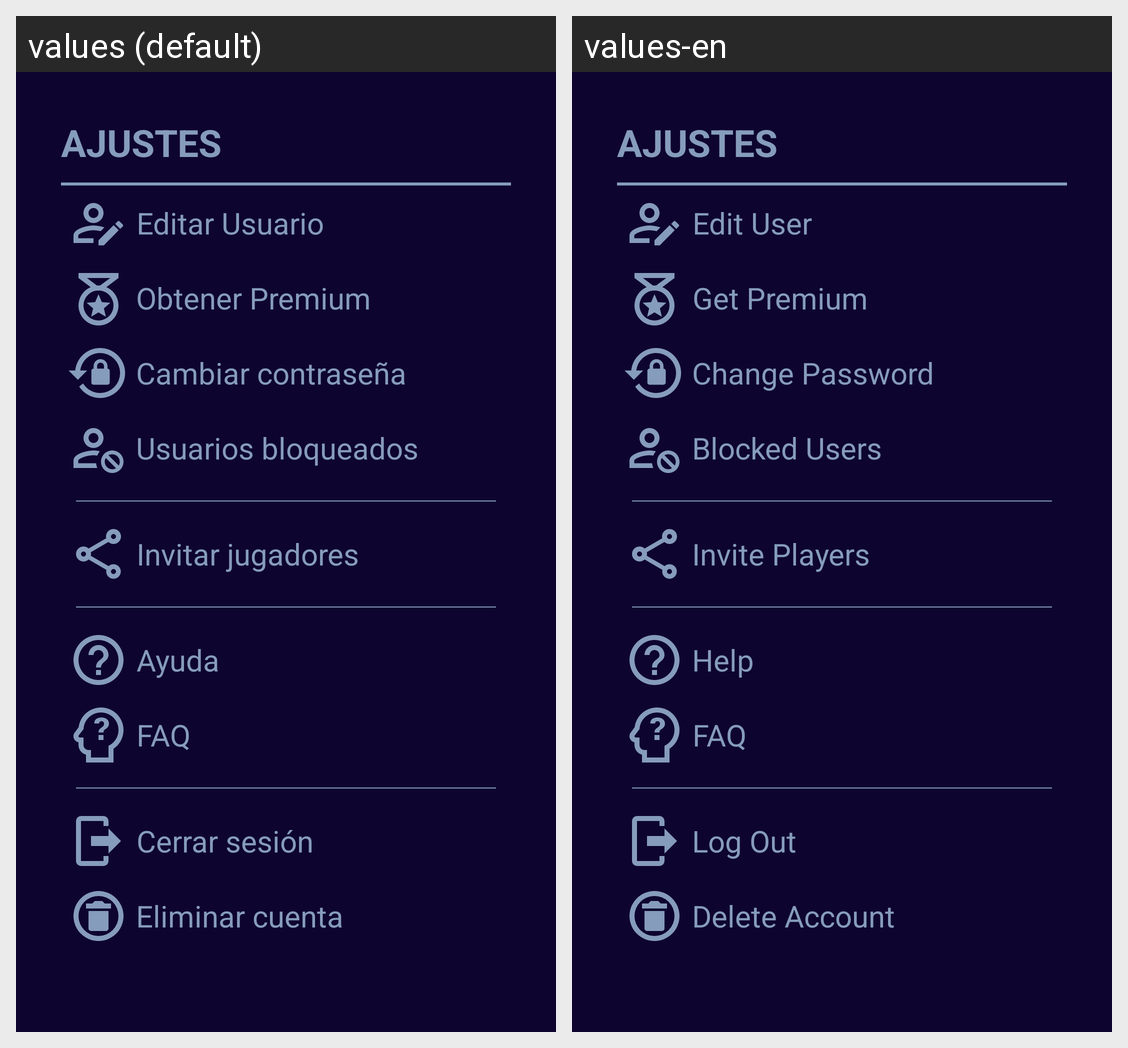

Here is an Android app screen in its default locale and in the app's own translations. Write out the translated-string differences for the strings that appear on this screen.
Android screen res/layout/activity_actividad_ajustes_propios.xml rendered under 2 locales, left to right: values (default), values-en. Device: Nexus 5 (rendered at 1080×1920; each locale shown at half size, 540×960, under a caption strip naming it); theme Theme.CenecApp.
Strings drawn on this screen, with the default value and each locale's value (text and hints the layout hard-codes, and strings that could not be matched under every locale, appear in the picture but are not listed):

editarusuario
  values: Editar Usuario
  values-en: Edit User

obtener_premium
  values: Obtener Premium
  values-en: Get Premium

cambiar_contrase_a
  values: Cambiar contraseña
  values-en: Change Password

usuarios_bloqueados
  values: Usuarios bloqueados
  values-en: Blocked Users

invitar_jugadores
  values: Invitar jugadores
  values-en: Invite Players

ayuda
  values: Ayuda
  values-en: Help

faq
  values: FAQ
  values-en: FAQ

cerrar_sesi_n
  values: Cerrar sesión
  values-en: Log Out

eliminar_cuenta
  values: Eliminar cuenta
  values-en: Delete Account
